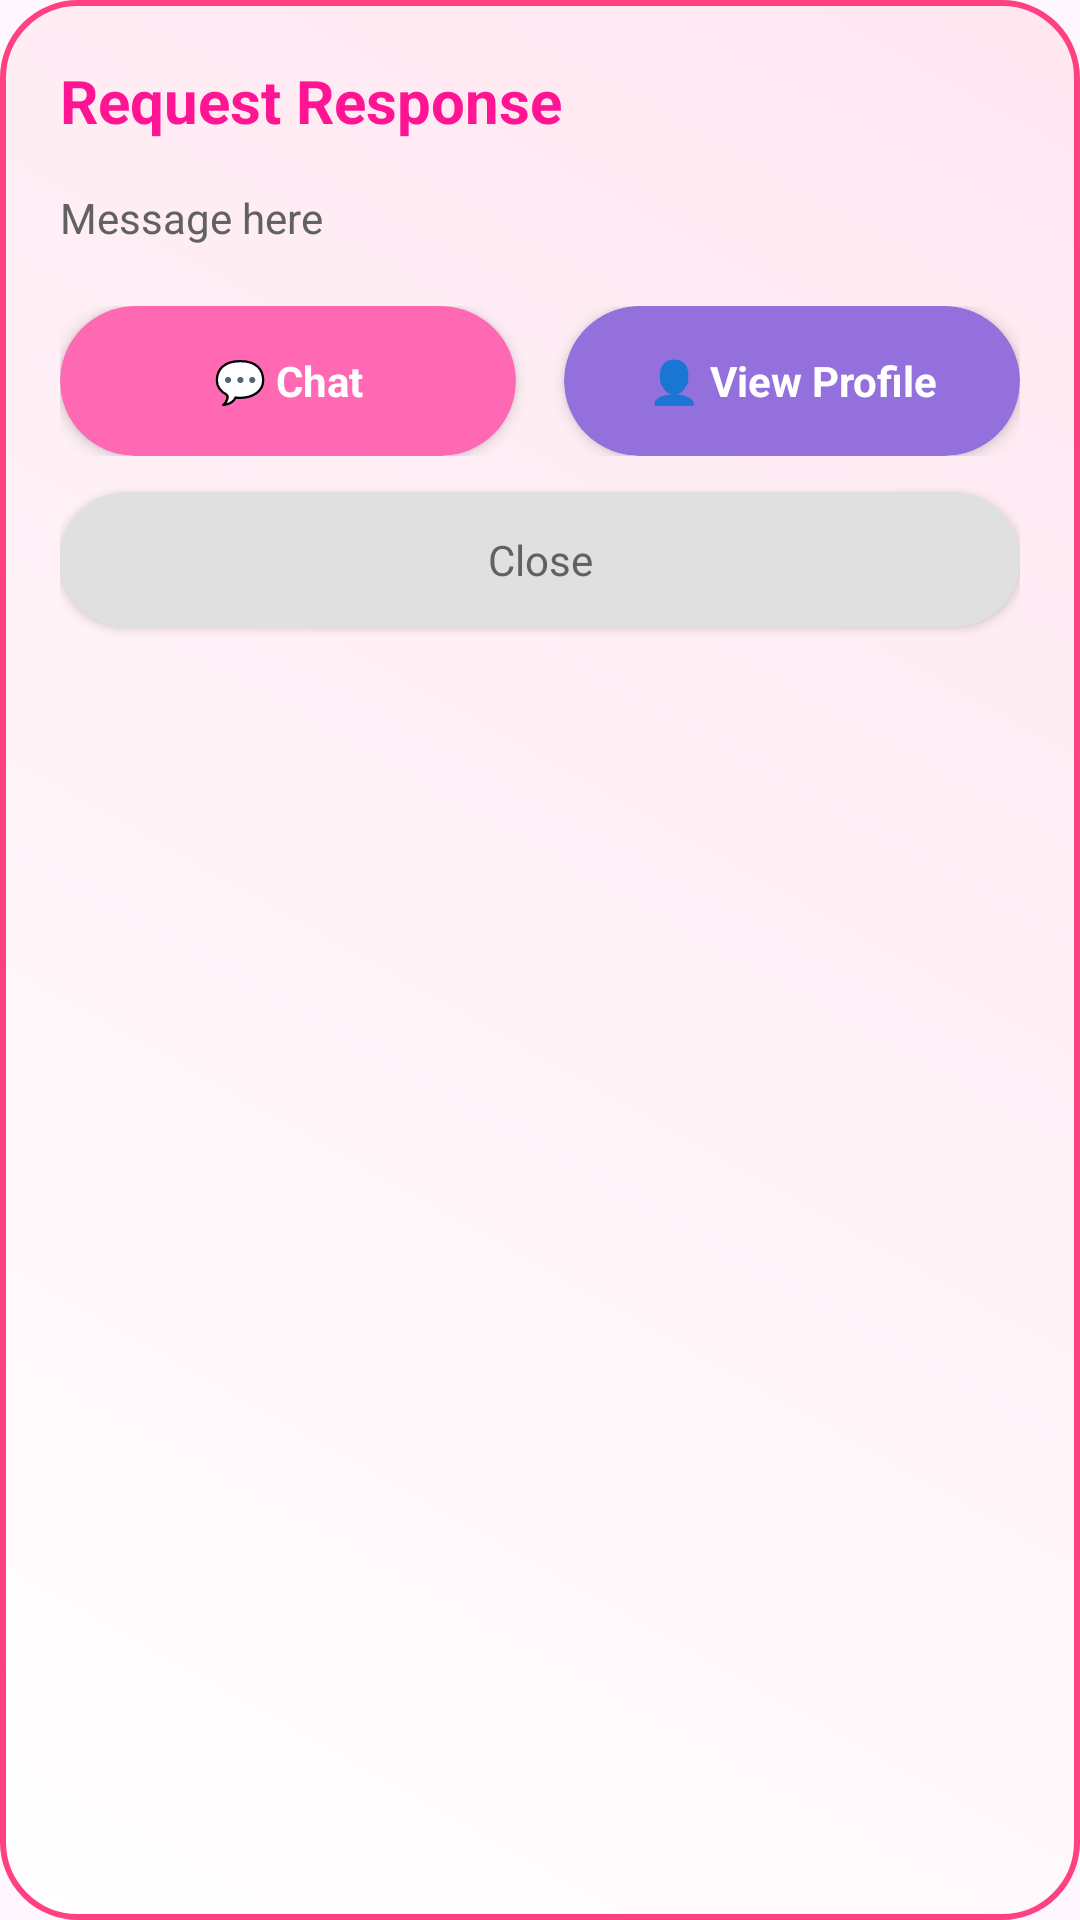

Produce the Android XML layout that renders to this screen, including the resource entries it uses.
<!-- AndroidManifest.xml: application theme Theme.Soulmate -->
<!-- res/layout/dialog_reply_detail.xml -->
<?xml version="1.0" encoding="utf-8"?>
<LinearLayout xmlns:android="http://schemas.android.com/apk/res/android"
    xmlns:app="http://schemas.android.com/apk/res-auto"
    android:layout_width="match_parent"
    android:layout_height="wrap_content"
    android:orientation="vertical"
    android:background="@drawable/dialog_backround_reply"
    android:padding="20dp">

    <TextView
        android:id="@+id/titleText"
        android:layout_width="wrap_content"
        android:layout_height="wrap_content"
        android:text="Request Response"
        android:textColor="@color/pink_dark"
        android:textSize="20sp"
        android:textStyle="bold"
        android:layout_marginBottom="16dp" />

    <TextView
        android:id="@+id/messageText"
        android:layout_width="match_parent"
        android:layout_height="wrap_content"
        android:text="Message here"
        android:textColor="@color/dark_gray"
        android:textSize="14sp"
        android:lineSpacingExtra="4dp"
        android:layout_marginBottom="20dp" />

    <LinearLayout
        android:layout_width="match_parent"
        android:layout_height="wrap_content"
        android:orientation="horizontal"
        android:gravity="center">

        <androidx.cardview.widget.CardView
            android:id="@+id/chatButton"
            android:layout_width="0dp"
            android:layout_height="50dp"
            android:layout_weight="1"
            android:layout_marginEnd="8dp"
            app:cardCornerRadius="25dp"
            app:cardElevation="3dp"
            app:cardBackgroundColor="@color/pink"
            android:clickable="true"
            android:focusable="true">

            <TextView
                android:layout_width="match_parent"
                android:layout_height="match_parent"
                android:gravity="center"
                android:text="💬 Chat"
                android:textColor="@color/white"
                android:textSize="14sp"
                android:textStyle="bold" />

        </androidx.cardview.widget.CardView>

        <androidx.cardview.widget.CardView
            android:id="@+id/profileButton"
            android:layout_width="0dp"
            android:layout_height="50dp"
            android:layout_weight="1"
            android:layout_marginStart="8dp"
            app:cardCornerRadius="25dp"
            app:cardElevation="3dp"
            app:cardBackgroundColor="@color/purple"
            android:clickable="true"
            android:focusable="true">

            <TextView
                android:id="@+id/profileButtonText"
                android:layout_width="match_parent"
                android:layout_height="match_parent"
                android:gravity="center"
                android:text="👤 View Profile"
                android:textColor="@color/white"
                android:textSize="14sp"
                android:textStyle="bold" />

        </androidx.cardview.widget.CardView>

    </LinearLayout>

    <androidx.cardview.widget.CardView
        android:id="@+id/closeButton"
        android:layout_width="match_parent"
        android:layout_height="45dp"
        android:layout_marginTop="12dp"
        app:cardCornerRadius="22dp"
        app:cardElevation="2dp"
        app:cardBackgroundColor="@color/light_gray"
        android:clickable="true"
        android:focusable="true">

        <TextView
            android:layout_width="match_parent"
            android:layout_height="match_parent"
            android:gravity="center"
            android:text="Close"
            android:textColor="@color/dark_gray"
            android:textSize="14sp" />

    </androidx.cardview.widget.CardView>

</LinearLayout>
<!-- resources referenced by this layout -->
<resources>
  <color name="dark_gray">#616161</color>
  <color name="light_gray">#E0E0E0</color>
  <color name="pink">#FF69B4</color>
  <color name="pink_dark">#FF1493</color>
  <color name="purple">#9370DB</color>
  <color name="white">#FFFFFF</color>
  <!-- drawable dialog_backround_reply (drawable) -->
  <?xml version="1.0" encoding="utf-8"?>
  <shape xmlns:android="http://schemas.android.com/apk/res/android"
      android:shape="rectangle">
  
      
      <gradient
          android:startColor="#FFFFFF"
          android:endColor="#FFE6F0"
          android:angle="45"
          android:type="linear" />
  
      
      <corners
          android:radius="25dp" />
  
      
      <stroke
          android:width="2dp"
          android:color="#FF4081" />
  
      
      <padding
          android:left="16dp"
          android:top="16dp"
          android:right="16dp"
          android:bottom="16dp" />
  
  </shape>
  <style name="Theme.Soulmate" parent="Base.Theme.Soulmate" />
  <style name="Base.Theme.Soulmate" parent="Theme.Material3.DayNight.NoActionBar">
          
          
      </style>
</resources>
